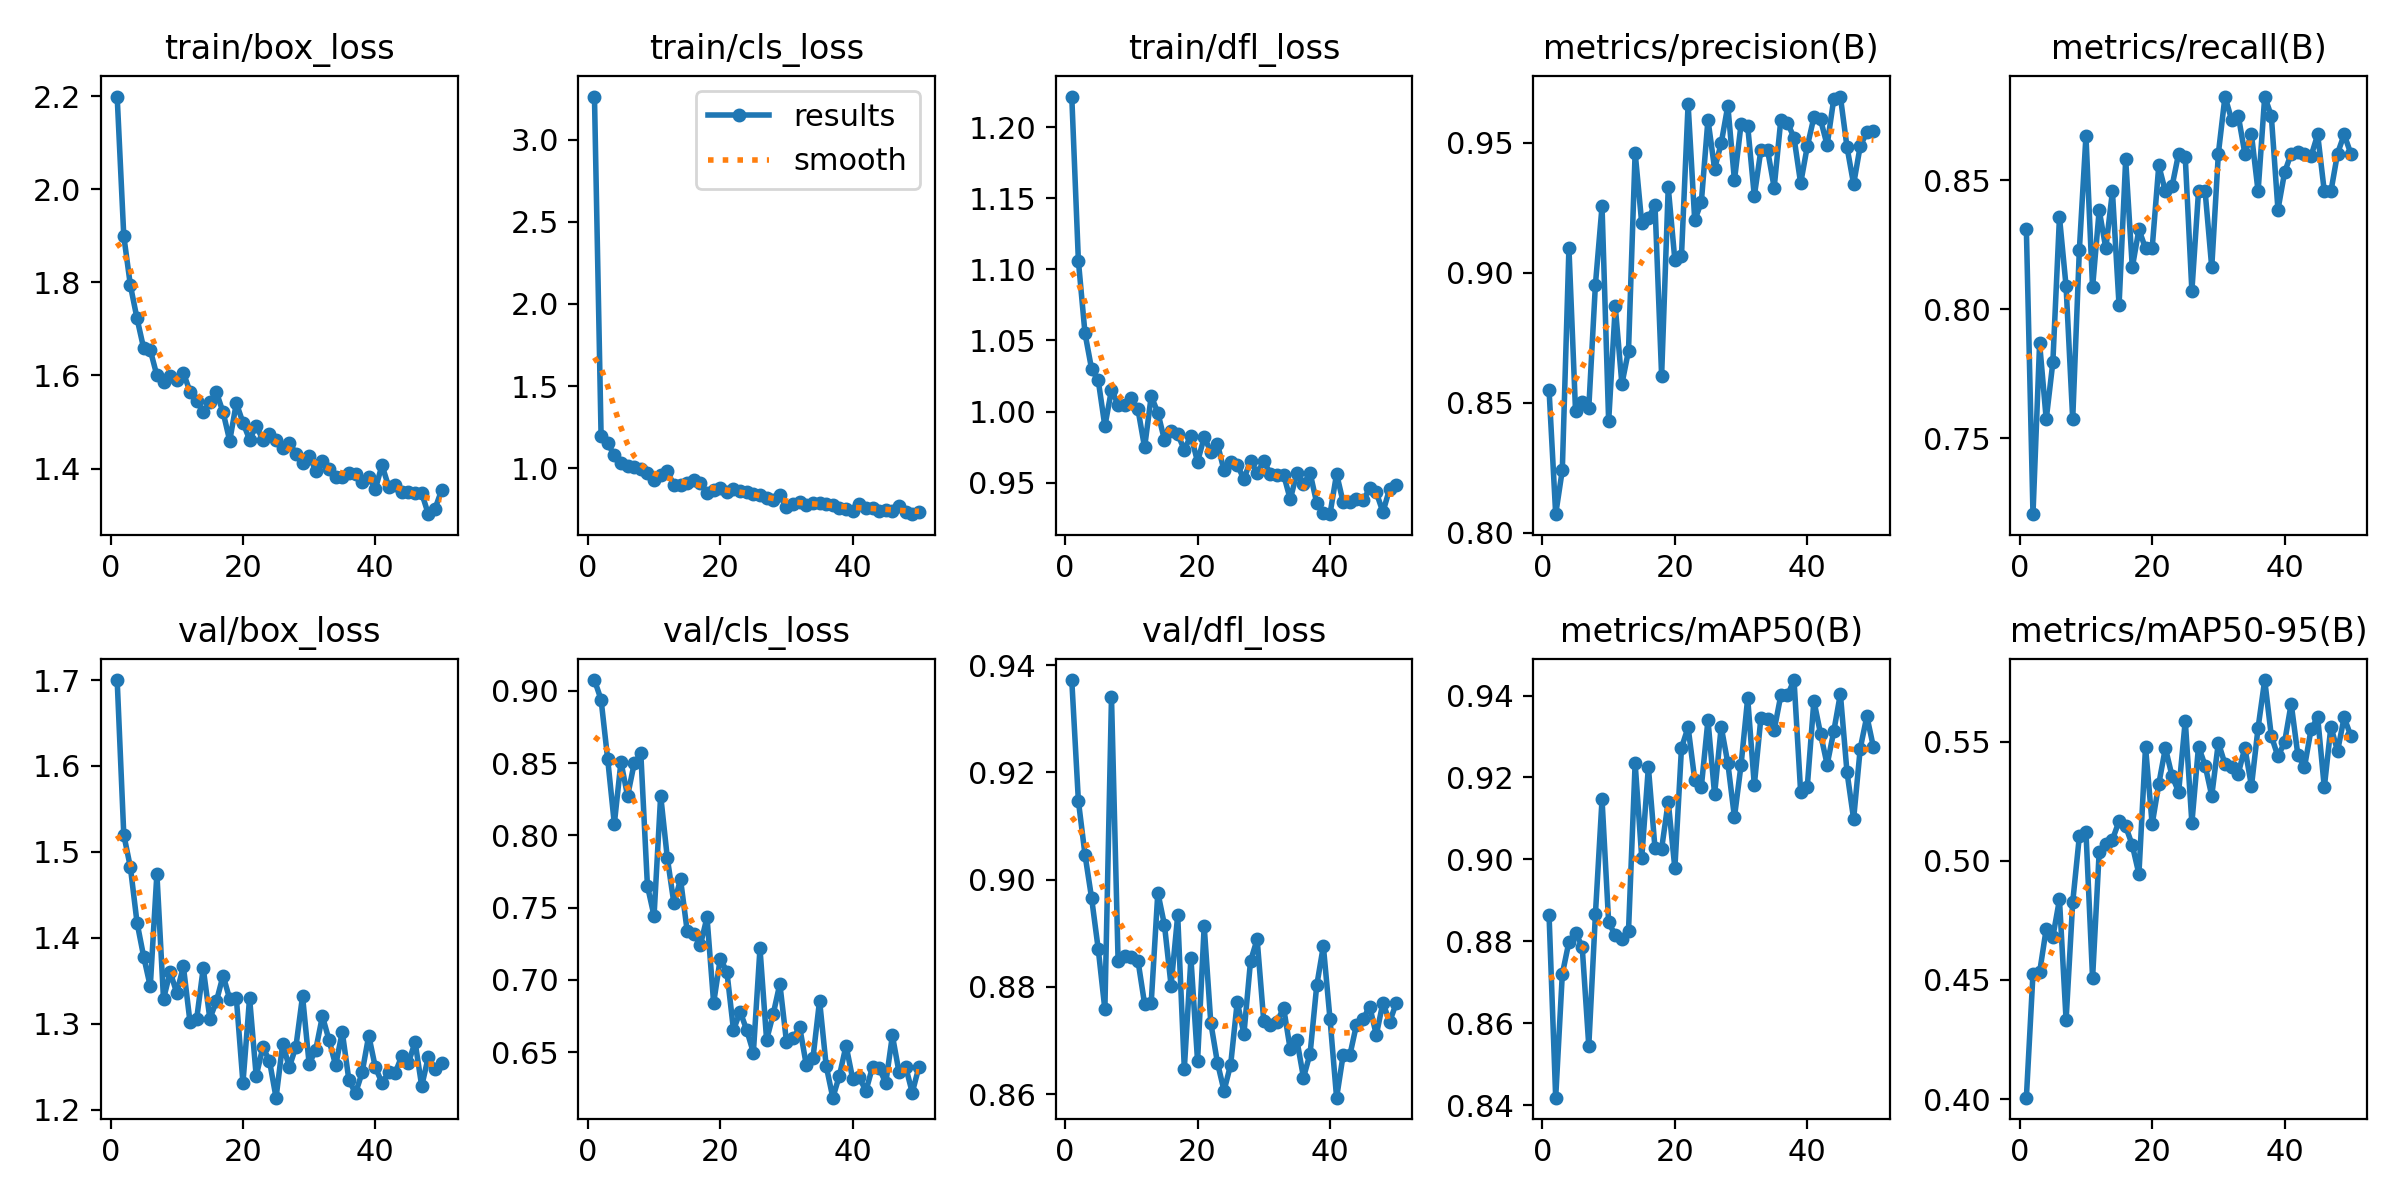

Data behind this chart, as committed beside it:
epoch, time, train/box_loss, train/cls_loss, train/dfl_loss, metrics/precision(B), metrics/recall(B), metrics/mAP50(B), metrics/mAP50-95(B), val/box_loss, val/cls_loss, val/dfl_loss, lr/pg0, lr/pg1, lr/pg2
1, 29.81, 2.199, 3.262, 1.222, 0.8549, 0.8309, 0.8864, 0.4006, 1.7, 0.9074, 0.9372, 0.06688, 3.31522e-05, 3.31522e-05
2, 56.91, 1.899, 1.199, 1.106, 0.8071, 0.7206, 0.8419, 0.4527, 1.52, 0.8939, 0.9147, 0.03358, 6.51691e-05, 6.51691e-05
3, 83.4, 1.793, 1.152, 1.055, 0.824, 0.7868, 0.872, 0.4532, 1.482, 0.8526, 0.9046, 0.000277, 9.5866e-05, 9.5866e-05
4, 109.8, 1.723, 1.079, 1.03, 0.9095, 0.7573, 0.8799, 0.4715, 1.418, 0.808, 0.8965, 9.406e-05, 9.406e-05, 9.406e-05
5, 136.2, 1.658, 1.033, 1.022, 0.8466, 0.7794, 0.8821, 0.4681, 1.378, 0.8508, 0.887, 9.208e-05, 9.208e-05, 9.208e-05
6, 162.5, 1.655, 1.014, 0.9896, 0.8504, 0.8357, 0.8788, 0.4838, 1.344, 0.8272, 0.8758, 9.01e-05, 9.01e-05, 9.01e-05
7, 188.9, 1.6, 1.009, 1.015, 0.848, 0.8088, 0.8545, 0.4332, 1.475, 0.8498, 0.934, 8.812e-05, 8.812e-05, 8.812e-05
8, 216.6, 1.585, 0.9955, 1.005, 0.8954, 0.7573, 0.8866, 0.4827, 1.329, 0.8568, 0.8848, 8.614e-05, 8.614e-05, 8.614e-05
9, 246.5, 1.6, 0.9694, 1.004, 0.9255, 0.8228, 0.9146, 0.5103, 1.361, 0.765, 0.8857, 8.416e-05, 8.416e-05, 8.416e-05
10, 276.5, 1.591, 0.9301, 1.009, 0.8428, 0.8671, 0.8846, 0.5123, 1.336, 0.7443, 0.8855, 8.218e-05, 8.218e-05, 8.218e-05
11, 306.3, 1.606, 0.9569, 1.002, 0.887, 0.8084, 0.8815, 0.4508, 1.367, 0.8275, 0.8849, 8.02e-05, 8.02e-05, 8.02e-05
12, 335.9, 1.565, 0.9837, 0.9747, 0.8572, 0.8384, 0.8806, 0.5039, 1.302, 0.7845, 0.8768, 7.822e-05, 7.822e-05, 7.822e-05
13, 365.8, 1.545, 0.8976, 1.011, 0.87, 0.8235, 0.8826, 0.5069, 1.305, 0.753, 0.877, 7.624e-05, 7.624e-05, 7.624e-05
14, 395.5, 1.522, 0.9005, 0.9992, 0.9463, 0.8456, 0.9235, 0.5089, 1.365, 0.7695, 0.8976, 7.426e-05, 7.426e-05, 7.426e-05
15, 424.9, 1.544, 0.9127, 0.9799, 0.919, 0.8015, 0.9004, 0.5167, 1.306, 0.734, 0.8915, 7.228e-05, 7.228e-05, 7.228e-05
16, 454, 1.563, 0.9273, 0.986, 0.9211, 0.858, 0.9225, 0.5145, 1.327, 0.7321, 0.8802, 7.03e-05, 7.03e-05, 7.03e-05
17, 483.4, 1.521, 0.9119, 0.984, 0.9261, 0.8162, 0.9027, 0.5066, 1.356, 0.7242, 0.8933, 6.832e-05, 6.832e-05, 6.832e-05
18, 512.5, 1.46, 0.8526, 0.9731, 0.8604, 0.8309, 0.9026, 0.4945, 1.329, 0.7433, 0.8648, 6.634e-05, 6.634e-05, 6.634e-05
19, 541.7, 1.541, 0.8678, 0.9831, 0.9329, 0.8235, 0.9141, 0.5478, 1.33, 0.6841, 0.8853, 6.436e-05, 6.436e-05, 6.436e-05
20, 571, 1.499, 0.8833, 0.9646, 0.9049, 0.8235, 0.8978, 0.5154, 1.231, 0.7146, 0.8662, 6.238e-05, 6.238e-05, 6.238e-05
21, 600.1, 1.462, 0.8569, 0.9819, 0.9065, 0.8557, 0.9272, 0.5323, 1.33, 0.7057, 0.8913, 6.04e-05, 6.04e-05, 6.04e-05
22, 629.2, 1.492, 0.8732, 0.9718, 0.965, 0.8456, 0.9323, 0.5474, 1.239, 0.6653, 0.8733, 5.842e-05, 5.842e-05, 5.842e-05
23, 658.4, 1.462, 0.861, 0.9772, 0.9202, 0.8476, 0.9195, 0.5356, 1.273, 0.6781, 0.8659, 5.644e-05, 5.644e-05, 5.644e-05
24, 687.5, 1.474, 0.8579, 0.9585, 0.9272, 0.8603, 0.9177, 0.529, 1.257, 0.6653, 0.8606, 5.446e-05, 5.446e-05, 5.446e-05
25, 716.7, 1.461, 0.842, 0.9647, 0.9589, 0.8588, 0.934, 0.5589, 1.214, 0.6497, 0.8655, 5.248e-05, 5.248e-05, 5.248e-05
26, 746.1, 1.443, 0.8357, 0.9624, 0.9401, 0.8071, 0.9159, 0.5159, 1.277, 0.7218, 0.8772, 5.05e-05, 5.05e-05, 5.05e-05
27, 775.3, 1.456, 0.8185, 0.9525, 0.9498, 0.8456, 0.9324, 0.548, 1.25, 0.6585, 0.8712, 4.852e-05, 4.852e-05, 4.852e-05
28, 804.5, 1.432, 0.8102, 0.9653, 0.9643, 0.8456, 0.9235, 0.54, 1.274, 0.6764, 0.8848, 4.654e-05, 4.654e-05, 4.654e-05
29, 833.9, 1.411, 0.8352, 0.9565, 0.9356, 0.8162, 0.9103, 0.5273, 1.332, 0.6973, 0.8889, 4.456e-05, 4.456e-05, 4.456e-05
30, 863.1, 1.427, 0.7646, 0.965, 0.9572, 0.8603, 0.9231, 0.5496, 1.253, 0.6573, 0.8736, 4.258e-05, 4.258e-05, 4.258e-05
31, 892.3, 1.395, 0.7849, 0.9562, 0.9565, 0.8823, 0.9394, 0.5406, 1.27, 0.6597, 0.8729, 4.06e-05, 4.06e-05, 4.06e-05
32, 921.4, 1.416, 0.7974, 0.9556, 0.9296, 0.8733, 0.9181, 0.5395, 1.309, 0.6673, 0.8735, 3.862e-05, 3.862e-05, 3.862e-05
33, 950.6, 1.399, 0.7804, 0.9556, 0.9473, 0.875, 0.9346, 0.5366, 1.281, 0.641, 0.8761, 3.664e-05, 3.664e-05, 3.664e-05
34, 979.8, 1.383, 0.7881, 0.9382, 0.9474, 0.8603, 0.9343, 0.5475, 1.252, 0.6458, 0.8683, 3.466e-05, 3.466e-05, 3.466e-05
35, 1009, 1.382, 0.7888, 0.9566, 0.9328, 0.8677, 0.9315, 0.5314, 1.291, 0.6857, 0.8701, 3.268e-05, 3.268e-05, 3.268e-05
36, 1038, 1.39, 0.785, 0.9488, 0.9588, 0.8456, 0.94, 0.5559, 1.235, 0.6405, 0.8631, 3.07e-05, 3.07e-05, 3.07e-05
37, 1067, 1.389, 0.7778, 0.9568, 0.9578, 0.8823, 0.94, 0.5759, 1.219, 0.6186, 0.8676, 2.872e-05, 2.872e-05, 2.872e-05
38, 1096, 1.371, 0.7621, 0.9355, 0.952, 0.8748, 0.9438, 0.5524, 1.244, 0.6338, 0.8802, 2.674e-05, 2.674e-05, 2.674e-05
39, 1125, 1.382, 0.7555, 0.9286, 0.9345, 0.8385, 0.9165, 0.5438, 1.286, 0.6546, 0.8876, 2.476e-05, 2.476e-05, 2.476e-05
40, 1154, 1.356, 0.7408, 0.9278, 0.9486, 0.8529, 0.9177, 0.5497, 1.249, 0.6316, 0.8741, 2.278e-05, 2.278e-05, 2.278e-05
41, 1212, 1.407, 0.7835, 0.9561, 0.9598, 0.8603, 0.9387, 0.566, 1.232, 0.6325, 0.8593, 2.08e-05, 2.08e-05, 2.08e-05
42, 1241, 1.361, 0.7612, 0.936, 0.959, 0.8609, 0.9307, 0.5446, 1.243, 0.6232, 0.8673, 1.882e-05, 1.882e-05, 1.882e-05
43, 1270, 1.364, 0.7615, 0.9366, 0.9491, 0.8603, 0.9231, 0.5393, 1.243, 0.6398, 0.8672, 1.684e-05, 1.684e-05, 1.684e-05
44, 1299, 1.349, 0.7438, 0.9381, 0.9669, 0.8592, 0.9312, 0.5552, 1.263, 0.6389, 0.8729, 1.486e-05, 1.486e-05, 1.486e-05
45, 1328, 1.35, 0.7475, 0.9374, 0.9678, 0.8677, 0.9404, 0.5603, 1.255, 0.6288, 0.874, 1.288e-05, 1.288e-05, 1.288e-05
46, 1356, 1.349, 0.7433, 0.9458, 0.9484, 0.8456, 0.9213, 0.5308, 1.279, 0.6616, 0.8763, 1.09e-05, 1.09e-05, 1.09e-05
47, 1385, 1.347, 0.7697, 0.9431, 0.9341, 0.8456, 0.9099, 0.5564, 1.228, 0.6362, 0.871, 8.92e-06, 8.92e-06, 8.92e-06
48, 1414, 1.302, 0.7369, 0.9292, 0.9488, 0.8603, 0.9271, 0.5461, 1.262, 0.64, 0.877, 6.94e-06, 6.94e-06, 6.94e-06
49, 1443, 1.313, 0.7215, 0.9455, 0.9541, 0.8677, 0.9349, 0.5602, 1.248, 0.622, 0.8734, 4.96e-06, 4.96e-06, 4.96e-06
50, 1471, 1.353, 0.7351, 0.9479, 0.9547, 0.8603, 0.9273, 0.5525, 1.255, 0.6397, 0.8769, 2.98e-06, 2.98e-06, 2.98e-06
